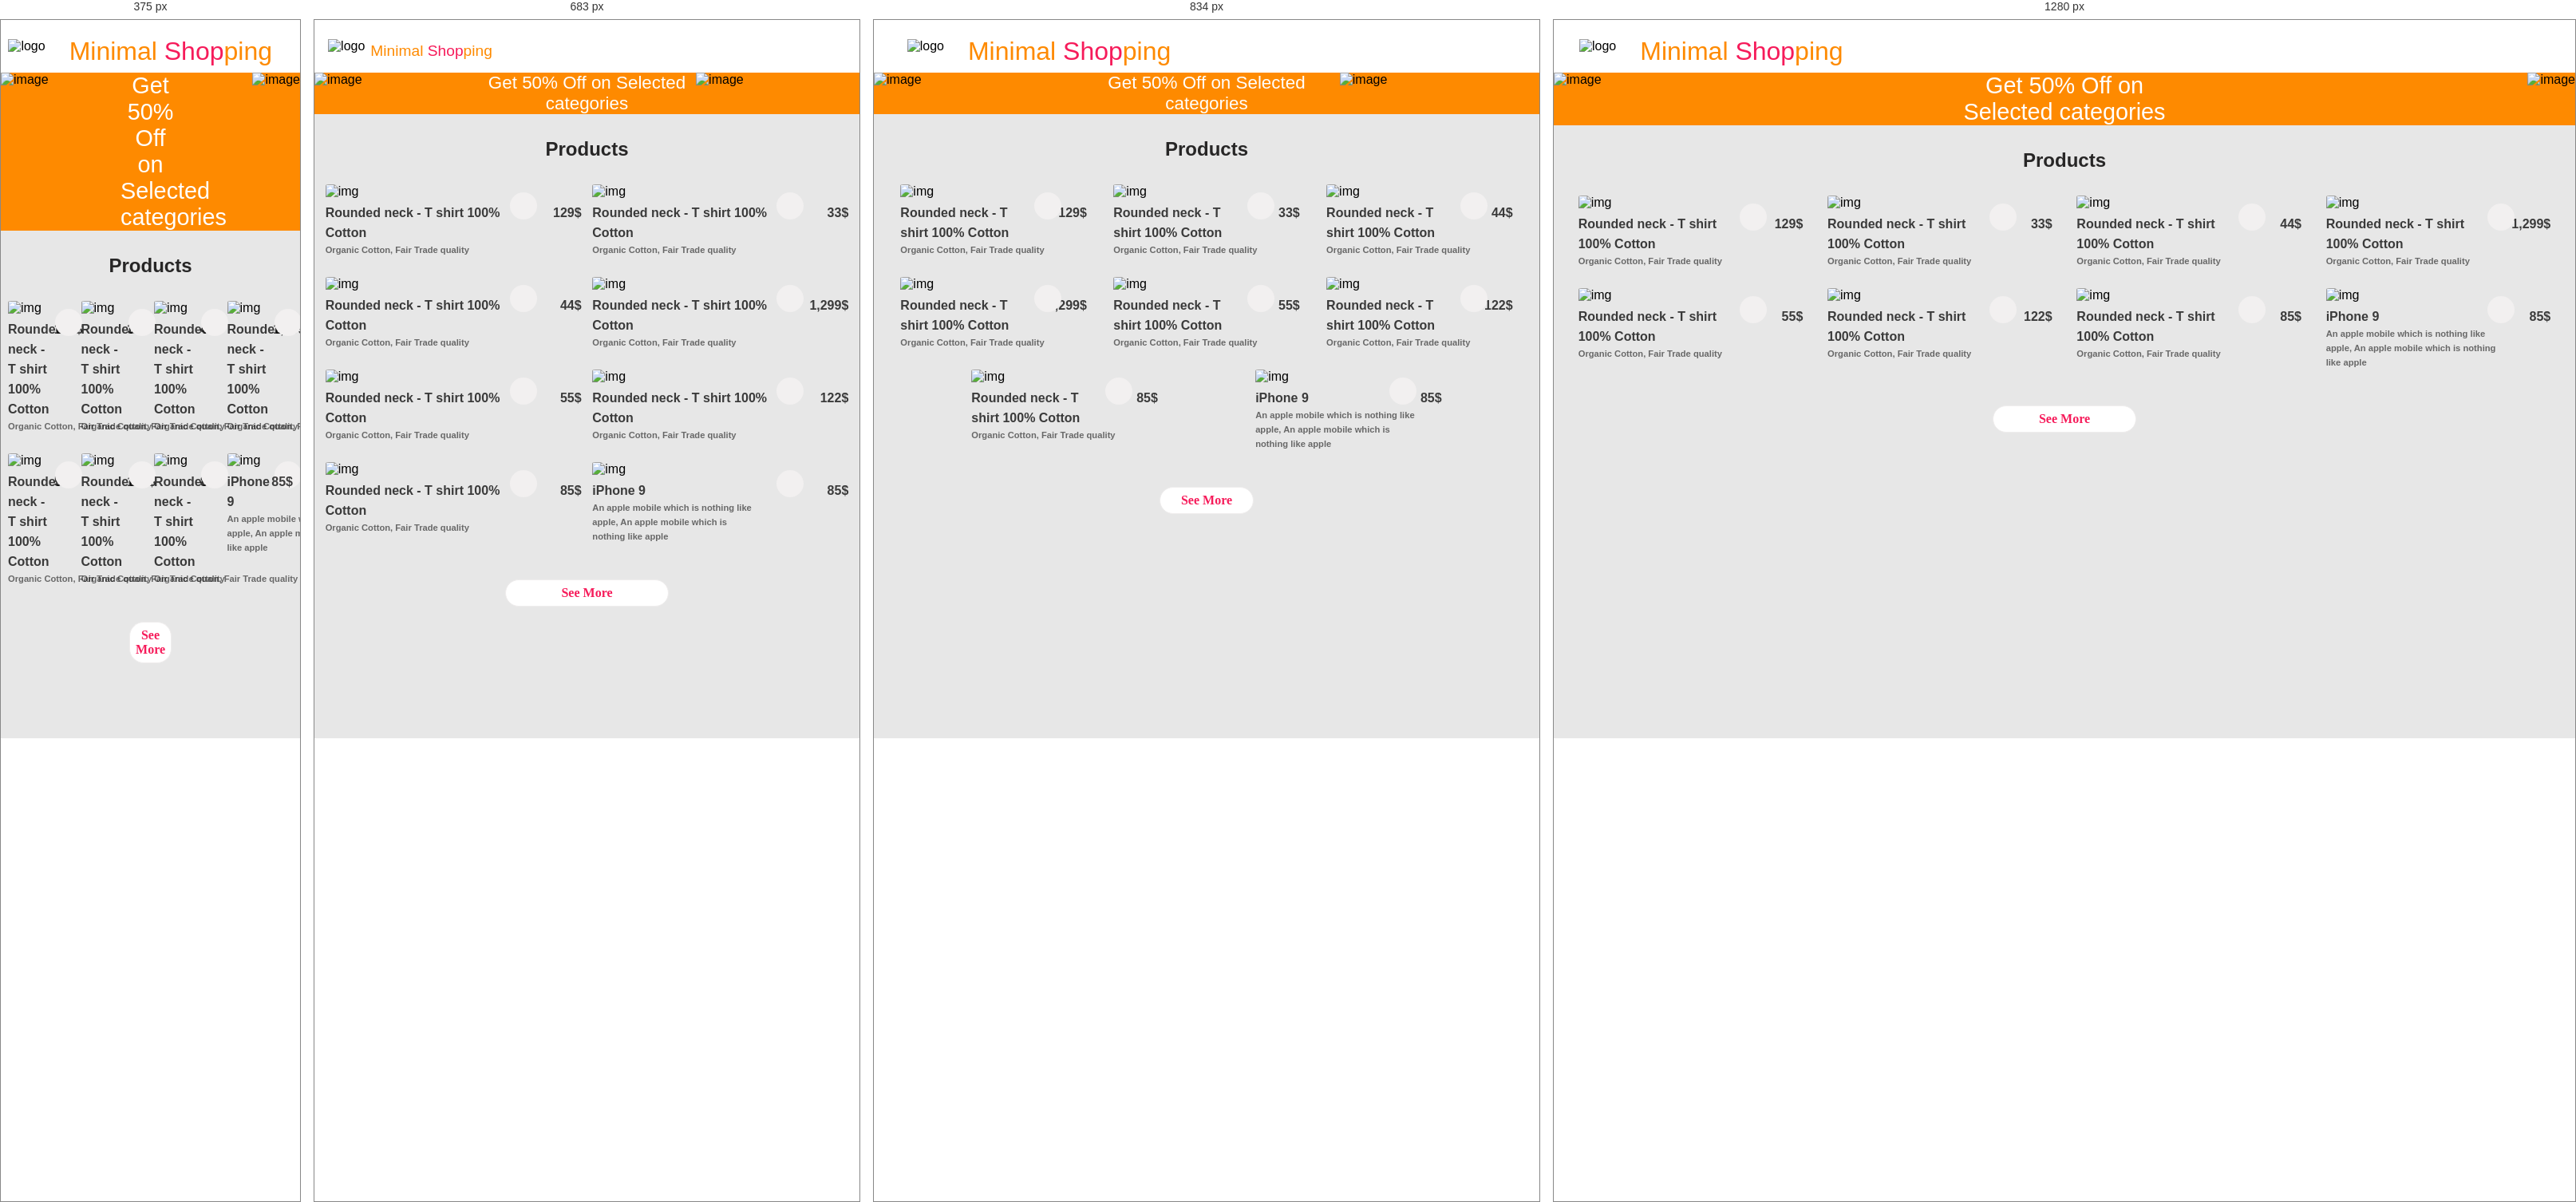
Rendered at 375 px, 683 px, 834 px and 1280 px, left to right.

<!-- file: homeindex.html -->
<!DOCTYPE html>
<html lang="en">
    <head>
        <meta charset="UTF-8">
        <meta http-equiv="X-UA-Compatible" content="IE=edge">
        <meta name="viewport" content="width=device-width, initial-scale=1.0">
        <!--Link FontIcons-->
        <link rel="stylesheet" href="./css/all.min.css">
        <link href="https://fonts.googleapis.com/css2?family=Inter:wght@100;300;400;500;600&family=Outfit:wght@100;400&display=swap" rel="stylesheet">
        <!--*********************linkCss-->
        <link rel="stylesheet" href="./css/style.css">
        <title>final project-DBE</title>
    </head>
    <body>
        <header>
            <div class="container-header">
                <img src="./images/logo.svg" alt="logo">
                <h1 class="header-h1">
                    Minimal
                    <span>Shop</span>ping
                </h1>
            </div>
            <div class="header-iconUserLogin">
                <div id="myOverlay" class="overlay">
                    <span class="closebtn" onclick="closeSearch()" title="Close Overlay">×</span>
                    <div class="overlay-content ">
                        <form id="form1" runat="server">
                            <div class="container">
                                <div class="main ">
                                    <!-- Home -->
                                    <section class="home">
                                        <div class="form_container">
                                            <form action="#">
                                                <h2>Hello Agine</h2>
                                                <span> Welcome Back You’ve Been Missed!</span>
                                                <p class="">  To login enter Your email address and password</p>
                                                <div class="input_box">
                                                    <input type="email" placeholder="Enter your email" required>
                                                    <i class="fa-solid fa-eye-slash"></i>
                                                </div>
                                                <div class="input_box">
                                                    <input type="password" placeholder="Enter your password" required>
                                                    <i class="fa-solid fa-eye-slash"></i>
                                                </div>
                                                <div class="option_field">
                                                    <span class="checkbox">
                                                        <input type="checkbox" id="check">
                                                        <label for="check">Remember me</label>
                                                    </span>
                                                </div>
                                                <button class="button">Login Now</button>
                                            </form>
                                        </div>
                                    </section>
                                </div>
                            </div>
                        </div>
                    </div>
                </div>
                <i class="fa-solid fa-user openBtn" onclick="openSearch()"></i>
            </div>
        </header>
        <!--****************set main banar **********************************-->
        <section>
            <div class="mainBanar">
                <img src="./images/image 2.svg" alt="image">
                <h2 class="mainBanar-heading">
                    Get 50% Off on Selected categories
                </h2>
                <img src="./images/image 1.svg" alt="image">
            </div>
        </section>
        <!---*********************************************************************   -->
        <!--****************set main**********************************-->
        <main>
            <div class="container">
                <h2 class="mainProducts-header  title"> Products</h2>
                <div class="containerProducts products-container">
                    <div class="cardProduct" data-filter="t-shirt">
                        <div class="position">
                            <div class="btns-like">
                                <button class="btn-like  btn">
                                    <i class="far fa-heart"></i>
                                </button>
                            </div>
                        </div>
                        <div class="cardProduct-image   product" data-name="p-1">
                            <img
                                class="cardProduct-image__border-radius "
                                src="./images/image 19.png"
                                alt="img"
                                data-filter="t-shirt"
                            >
                        </div>
                        <div class="cardProduct-content  product" data-name="p-1">
                            <div>
                                <h3 class="cardProduct-content--heading-ProductNameTshirt">
                                    Rounded neck - T shirt
                                                    100% Cotton
                                </h3>
                                <h3>129$</h3>
                            </div>
                            <p>Organic Cotton, Fair Trade quality</p>
                        </div>
                    </div>
                    <div class="cardProduct  " data-filter="t-shirt">
                        <div class="position">
                            <div class="btns-like">
                                <button class="btn-like  btn">
                                    <i class="far fa-heart"></i>
                                </button>
                            </div>
                        </div>
                        <div class="cardProduct-image  product" data-name="p-2">
                            <img
                                class="cardProduct-image__border-radius "
                                src="./images/Rectangle 4.svg"
                                alt="img"
                                data-filter="t-shirt"
                            >
                        </div>
                        <div class="cardProduct-content product" data-name="p-2">
                            <div>
                                <h3 class="cardProduct-content--heading-ProductNameTshirt">
                                    Rounded neck - T shirt
                                                100% Cotton
                                </h3>
                                <h3>33$</h3>
                            </div>
                            <p>Organic Cotton, Fair Trade quality</p>
                        </div>
                    </div>
                    <div class="cardProduct " data-filter="t-shirt">
                        <div class="position">
                            <div class="btns-like">
                                <button class="btn-like  btn">
                                    <i class="far fa-heart"></i>
                                </button>
                            </div>
                        </div>
                        <div class="cardProduct-image product" data-name="p-3">
                            <img
                                class="cardProduct-image__border-radius "
                                src="./images/Rectangle 7.svg"
                                alt="img"
                                data-filter="t-shirt"
                            >
                        </div>
                        <div class="cardProduct-content product" data-name="p-3">
                            <div>
                                <h3 class="cardProduct-content--heading-ProductNameTshirt">
                                    Rounded neck - T shirt
                                                    100% Cotton
                                </h3>
                                <h3>44$</h3>
                            </div>
                            <p>Organic Cotton, Fair Trade quality</p>
                        </div>
                    </div>
                    <div class="cardProduct" data-filter="t-shirt">
                        <div class="position">
                            <div class="btns-like">
                                <button class="btn-like  btn">
                                    <i class="far fa-heart"></i>
                                </button>
                            </div>
                        </div>
                        <div class="cardProduct-image  product" data-name="p-4">
                            <img
                                class="cardProduct-image__border-radius "
                                src="./images/air.svg"
                                alt="img"
                                data-filter="t-shirt"
                            >
                        </div>
                        <div class="cardProduct-content  product" data-name="p-4" data-filter="t-shirt">
                            <div>
                                <h3 class="cardProduct-content--heading-ProductNameTshirt">
                                    Rounded neck - T shirt
                                                    100% Cotton
                                </h3>
                                <h3>1,299$</h3>
                            </div>
                            <p>Organic Cotton, Fair Trade quality</p>
                        </div>
                    </div>
                    <div class="cardProduct" data-filter="t-shirt">
                        <div class="position">
                            <div class="btns-like">
                                <button class="btn-like  btn">
                                    <i class="far fa-heart"></i>
                                </button>
                            </div>
                        </div>
                        <div class="cardProduct-image  product" data-name="p-5">
                            <img
                                class="cardProduct-image__border-radius "
                                src="./images/Rectangle 4.svg"
                                alt="img"
                                data-filter="t-shirt"
                            >
                        </div>
                        <div class="cardProduct-content   product" data-name="p-5" data-filter="t-shirt">
                            <div>
                                <h3 class="cardProduct-content--heading-ProductNameTshirt">
                                    Rounded neck - T shirt
                                                    100% Cotton
                                </h3>
                                <h3>55$</h3>
                            </div>
                            <p>Organic Cotton, Fair Trade quality</p>
                        </div>
                    </div>
                    <div class="cardProduct   ">
                        <div class="position">
                            <div class="btns-like">
                                <button class="btn-like  btn">
                                    <i class="far fa-heart"></i>
                                </button>
                            </div>
                        </div>
                        <div class="cardProduct-image  product" data-name="p-6">
                            <img class="cardProduct-image__border-radius " src="./images/Rectangle 6.svg" alt="img">
                        </div>
                        <div class="cardProduct-content product" data-name="p-6">
                            <div>
                                <h3 class="cardProduct-content--heading-ProductNameTshirt">
                                    Rounded neck - T shirt
                                                100% Cotton
                                </h3>
                                <h3>122$</h3>
                            </div>
                            <p>Organic Cotton, Fair Trade quality</p>
                        </div>
                    </div>
                    <div class="cardProduct " data-filter="">
                        <div class="position">
                            <div class="btns-like">
                                <button class="btn-like  btn">
                                    <i class="far fa-heart"></i>
                                </button>
                            </div>
                        </div>
                        <div class="cardProduct-image">
                            <img
                                class="cardProduct-image__border-radius product "
                                src="./images/Rectangle 5.svg"
                                alt="img"
                                data-filter="iphon9"
                                data-name="p-7"
                            >
                        </div>
                        <div class="cardProduct-content product" data-name="p-7">
                            <div>
                                <h3 class="cardProduct-content--heading-ProductNameTshirt">
                                    Rounded neck - T shirt
                                                    100% Cotton
                                </h3>
                                <h3>85$</h3>
                            </div>
                            <p>Organic Cotton, Fair Trade quality</p>
                        </div>
                    </div>
                    <div class="cardProduct  " data-filter="iphone9">
                        <div class="position">
                            <div class="btns-like">
                                <button class="btn-like  btn">
                                    <i class="far fa-heart"></i>
                                </button>
                            </div>
                        </div>
                        <div class="cardProduct-image product" data-name="p-8">
                            <img
                                class="cardProduct-image__border-radius "
                                src="./images/imagf.webp"
                                alt="img"
                                data-filter="iphone9"
                            >
                        </div>
                        <div class="cardProduct-content product  cardiphone" dataname="p-8" data-filter="iphone9">
                            <div>
                                <h3>
                                    iPhone 9
                                </h3>
                                <h3>85$</h3>
                            </div>
                            <p>An apple mobile which is nothing like apple, An apple mobile which is nothing like apple</p>
                        </div>
                    </div>
                </div>
                <div class="containerLinkSeeMore">
                    <a class="SeeMoreProducts" href="./seemoreindex.html">
                        See More
                    </a>
                </div>
            </div>
            <div class="products-preview">
                <div class="preview" data-target="p-1">
                    <i class="fas fa-times"></i>
                    <div class="productDetails">
                        <img src="./images/image 18.svg" alt="image">
                        <div class="productDetails-containerContent">
                            <span class="new">New!</span>
                            <h3>Cotton sweatshirt</h3>
                            <h3>$1,299</h3>
                            <span class="brand">Brand: H & M</span>
                            <P>Relaxed fit</P>
                            <p> Crew neck</p>
                            <p>  Drop shoulder sleeves</p>
                            <p> Elasticated neckline, hemline and cuffs</p>
                            <p>
                                Made in Russia
                                <P class="enddetails">Stock & Availability: 10</P>
                                <div class="buttonsSize">
                                    <span>Size</span>
                                    <button type="" class="size">XS</button>
                                    <button type="" class="size">S</button>
                                    <button type="" class="size">M</button>
                                    <button type="" class="size">L</button>
                                </div>
                                <button class="addtocart payment ">Add to Cart</button>
                                <div class="closs">added to cart</div>
                            </div>
                        </div>
                    </div>
                    <div class="preview" data-target="p-2">
                        <i class="fas fa-times"></i>
                        <div class="productDetails ">
                            <img src="./images/Rectangle 4.svg" alt="image">
                            <div class="productDetails-containerContent">
                                <span class="new">New!</span>
                                <h3>Cotton sweatshirt</h3>
                                <h3>$33</h3>
                                <span class="brand">Brand: H & M</span>
                                <P class="enddetails">Stock & Availability: 8</P>
                                <div class="buttonsSize">
                                    <span>Size</span>
                                    <button type="" class="size">XS</button>
                                    <button type="" class="size">S</button>
                                    <button type="" class="size">M</button>
                                    <button type="" class="size">L</button>
                                </div>
                                <button class="payment addtocart">soon</button>
                                <div class="closs">added to cart</div>
                            </div>
                        </div>
                    </div>
                    <div class="preview" data-target="p-3">
                        <i class="fas fa-times"></i>
                        <div class="productDetails ">
                            <img src="./images/Rectangle 7.svg" alt="image">
                            <div class="productDetails-containerContent">
                                <span class="new">New!</span>
                                <h3>Cotton sweatshirt</h3>
                                <h3>$44</h3>
                                <span class="brand">Brand: H & M</span>
                                <P class="enddetails">Stock & Availability: 19</P>
                                <div class="buttonsSize">
                                    <span>Size</span>
                                    <button type="" class="size">XS</button>
                                    <button type="" class="size">S</button>
                                    <button type="" class="size">M</button>
                                    <button type="" class="size">L</button>
                                </div>
                                <button class="payment addtocart">soon</button>
                                <div class="closs">added to cart</div>
                            </div>
                        </div>
                    </div>
                    <div class="preview" data-target="p-4">
                        <i class="fas fa-times"></i>
                        <div class="productDetails ">
                            <img src="./images/air.svg" alt="image">
                            <div class="productDetails-containerContent">
                                <span class="new">New!</span>
                                <h3>Cotton sweatshirt</h3>
                                <h3>$1,299</h3>
                                <span class="brand">Brand: H & M</span>
                                <p>  Drop shoulder sleeves</p>
                                <P class="enddetails">Stock & Availability: 10</P>
                                <div class="buttonsSize">
                                    <span>Size</span>
                                    <button type="" class="size">XS</button>
                                    <button type="" class="size">S</button>
                                    <button type="" class="size">M</button>
                                    <button type="" class="size">L</button>
                                </div>
                                <button class="addtocart payment ">Add to Cart</button>
                                <div class="closs">added to cart</div>
                            </div>
                        </div>
                    </div>
                    <div class="preview" data-target="p-5">
                        <i class="fas fa-times"></i>
                        <div class="productDetails ">
                            <img src="./images/Rectangle 4.svg" alt="image">
                            <div class="productDetails-containerContent">
                                <span class="new">New!</span>
                                <h3>Cotton sweatshirt</h3>
                                <h3>$55</h3>
                                <span class="brand">Brand: H & M</span>
                                <P class="enddetails">Stock & Availability: 18</P>
                                <div class="buttonsSize">
                                    <span>Size</span>
                                    <button type="" class="size">XS</button>
                                    <button type="" class="size">S</button>
                                    <button type="" class="size">M</button>
                                    <button type="" class="size">L</button>
                                </div>
                                <div class="jsBtnContainer">
                                    <button class="addtocart payment ">soon</button>
                                </div>
                                <div class="closs">added to cart</div>
                            </div>
                        </div>
                    </div>
                    <div class="preview" data-target="p-6">
                        <i class="fas fa-times"></i>
                        <div class="productDetails ">
                            <img src="./images/Rectangle 6.svg" alt="image">
                            <div class="productDetails-containerContent">
                                <span class="new">New!</span>
                                <h3>Cotton sweatshirt</h3>
                                <h3>$122</h3>
                                <span class="brand">Brand: H & M</span>
                                <p>  Drop shoulder sleeves</p>
                                <P class="enddetails">Stock & Availability: 10</P>
                                <div class="buttonsSize">
                                    <span>Size</span>
                                    <button type="" class="size">XS</button>
                                    <button type="" class="size">S</button>
                                    <button type="" class="size">M</button>
                                    <button type="" class="size">L</button>
                                </div>
                                <button class="payment addtocart">soon</button>
                                <div class="closs">added to cart</div>
                            </div>
                        </div>
                    </div>
                    <div class="preview" data-target="p-7">
                        <i class="fas fa-times"></i>
                        <div class="productDetails ">
                            <img src="./images/Rectangle 5.svg" alt="image">
                            <div class="productDetails-containerContent">
                                <span class="new">New!</span>
                                <h3>Cotton sweatshirt</h3>
                                <h3>$85</h3>
                                <span class="brand">Brand: H & M</span>
                                <P class="enddetails">Stock & Availability: 10</P>
                                <div class="buttonsSize">
                                    <span>Size</span>
                                    <button type="" class="size">XS</button>
                                    <button type="" class="size">S</button>
                                    <button type="" class="size">M</button>
                                    <button type="" class="size">L</button>
                                </div>
                                <button class="addtocart payment ">soon</button>
                                <div class="closs">added to cart</div>
                            </div>
                        </div>
                    </div>
                    <div class="preview" data-target="p-8">
                        <i class="fas fa-times"></i>
                        <div class="productDetails ">
                            <img src="./images/imagf.webp" alt="image">
                            <div class="productDetails-containerContent">
                                <span class="new">New!</span>
                                <h3>iphon9</h3>
                                <h3>$85</h3>
                                <span class="brand">Brand: appil & M</span>
                                <p> new mobile</p>
                                <P class="enddetails">Stock & Availability: 20</P>
                                <div class="buttonsSize">
                                    <span>Size</span>
                                    <button type="" class="size">XS</button>
                                    <button type="" class="size">S</button>
                                    <button type="" class="size">M</button>
                                    <button type="" class="size">L</button>
                                </div>
                                <button class="addtocart paymentt ">soon</button>
                                <div class="closs">added to cart</div>
                            </div>
                        </div>
                    </div>
                </div>
            </main>
            <script src="./script/script.js"></script>
        </body>
    </html>


/* @media block from style.css */
@media (min-width: 490px) and (max-width: 767px) {
  header {
    display: flex;
    justify-content: space-evenly;
  }
  header h1 {
    font-size: 1.2rem;
  }
  header i {
    font-size: 1.5rem;
    padding-bottom: 6px;
  }
  header img {
    padding-right:7px;
  }
}

/* @media block from style.css */
@media (min-width: 768px) and (max-width: 1023px) {
  .container-header {
    width: 80%;
  }
}

/* @media block from style.css */
@media (min-width: 490px) and (max-width:600px) {
  .mainBanar-heading {
    width: 40%;
    font-size: 1rem;
  }
  .mainBanar img {
    width: 30%;
  }
}

/* @media block from style.css */
@media (min-width: 600px) and (max-width: 1023px) {
  .mainBanar-heading {
  width: 40%;
    font-size: 1.4rem;
  }
  .mainBanar img {
    width: 30%;
  }
}

/* @media block from style.css */
@media (min-width: 480px) and (max-width: 767px) {
  .cardProduct {
    width: 47%;
  }
  .cardProduct-content p{
    width: 210px;
  }
  .containerLinkSeeMore{
    width: 100%;
  }
}

/* @media block from style.css */
@media (min-width: 768px) and (max-width: 1030px) {
  .cardProduct {
    width: 28%;
  }
  .cardProduct-content p{
    width: 210px;
  }
}

/* @media block from style.css */
@media (min-width: 490px) and (max-width: 900px) {
  .productDetails {
    margin: 0%;
    padding: 0%;
    text-align: center;
    height: 1000vh;
  }
  
.enddetails{
  padding: 0;
  margin: 0;
}

.addtocart{
  margin: 0;
}

.productDetails-containerContent span.new{
  margin: 0;
  padding: 0;
}
.buttonsSize{
  padding: 0%;
  margin: 0%;
}
.brand{
  padding: 0%;
  margin: 0%;
}
.productDetails img {
 
  display: none;
  
}
  .products-preview{
    height: 100%;
    width: 100%;
  }
  .productDetails p {
    font-size: 1rem;
    font-weight: 950px;
  
  }
  .productDetails h3{
   font-size: 1rem;
   margin-bottom: 0px;
  }

.products-preview .preview{
  display: none;
  background: #fff;
  position: relative;
  width: 100%;
scroll-behavior: smooth;
  height:500em;
  height: 100%;
  position: fixed;
   left:0;
  top:0;
  right:0;
  bottom:0%;
  
}
  .productDetails img {
    width: 48%;
    margin-bottom: 0;
    padding-bottom: 0%;
  }
  .buttonsSize button {
    width: 18%;
  }
  .productDetails-containerContent span.new {
    width: 27%;
  }

  .productDetails p {
    font-size: 1rem;
  }

  .addtocart{

    width: 90%;
  }
}

/* @media block from style.css */
@media (min-width: 490px) and (max-width: 1023px) {

  .productt img{
width: 50%;
  }

  ul{
    justify-content: space-between;
    flex-wrap: wrap;
  
    gap: 10px;
  }
li{
  width: 40%;
  padding: 15px;
}
}